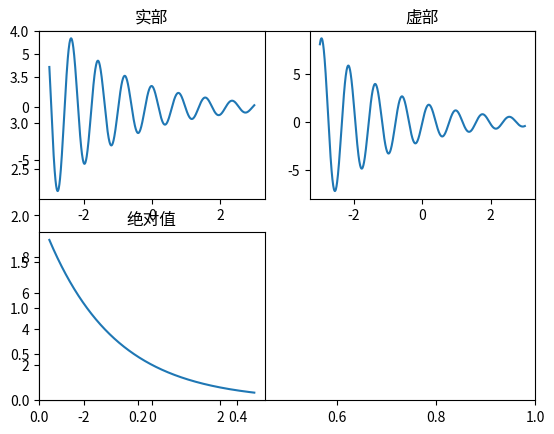

Write the Python code that produced this figure.
import numpy as np
import matplotlib.pyplot as plt

t=np.linspace(-3.0,3.0,1000)
plt.ylim(0,4)
f=2*np.exp((complex(-0.5,8))*t)
plt.subplot(221)
plt.title(u'实部')
plt.plot(t,np.real(f))
plt.subplot(222)
plt.title(u'虚部')
plt.plot(t,np.imag(f))
plt.subplot(223)
plt.title(u'绝对值')
plt.plot(t,np.abs(f))
plt.show()